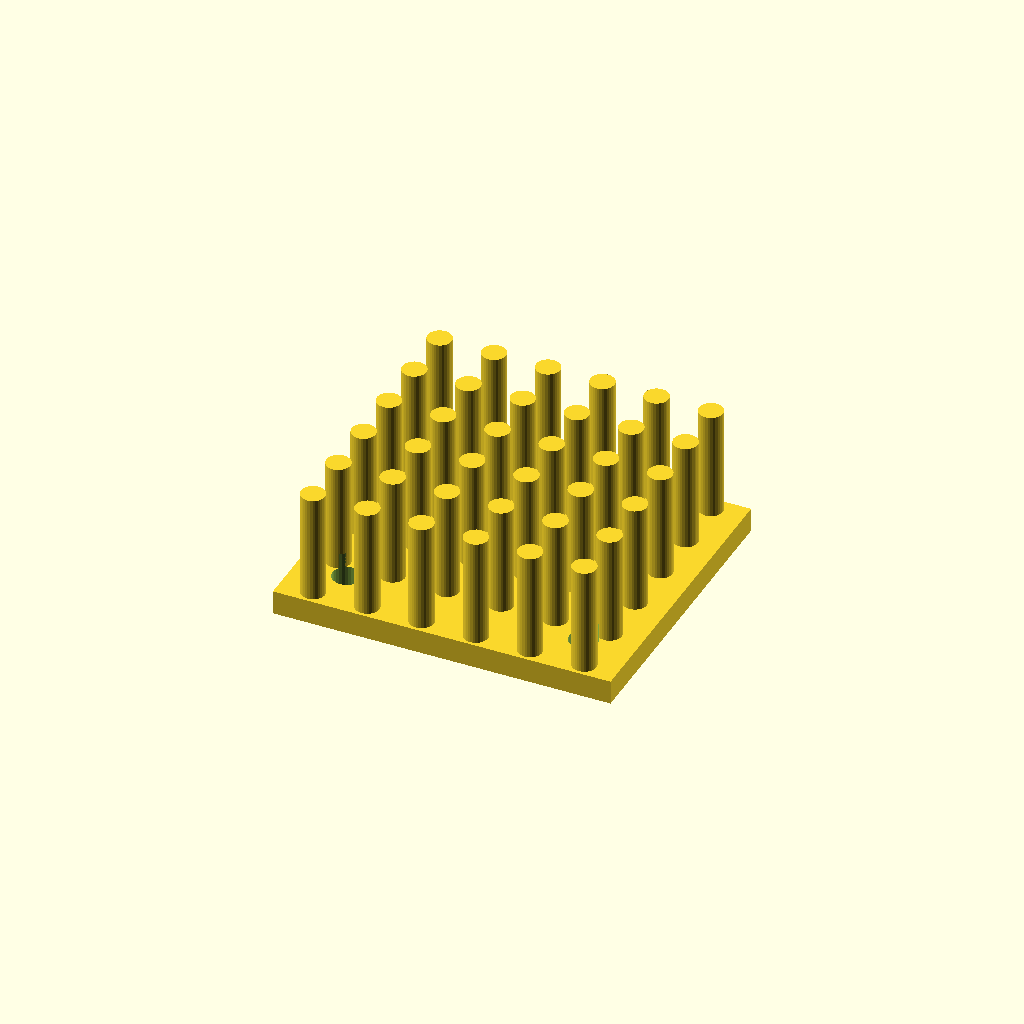
Cell 1: the model at its default parameters.
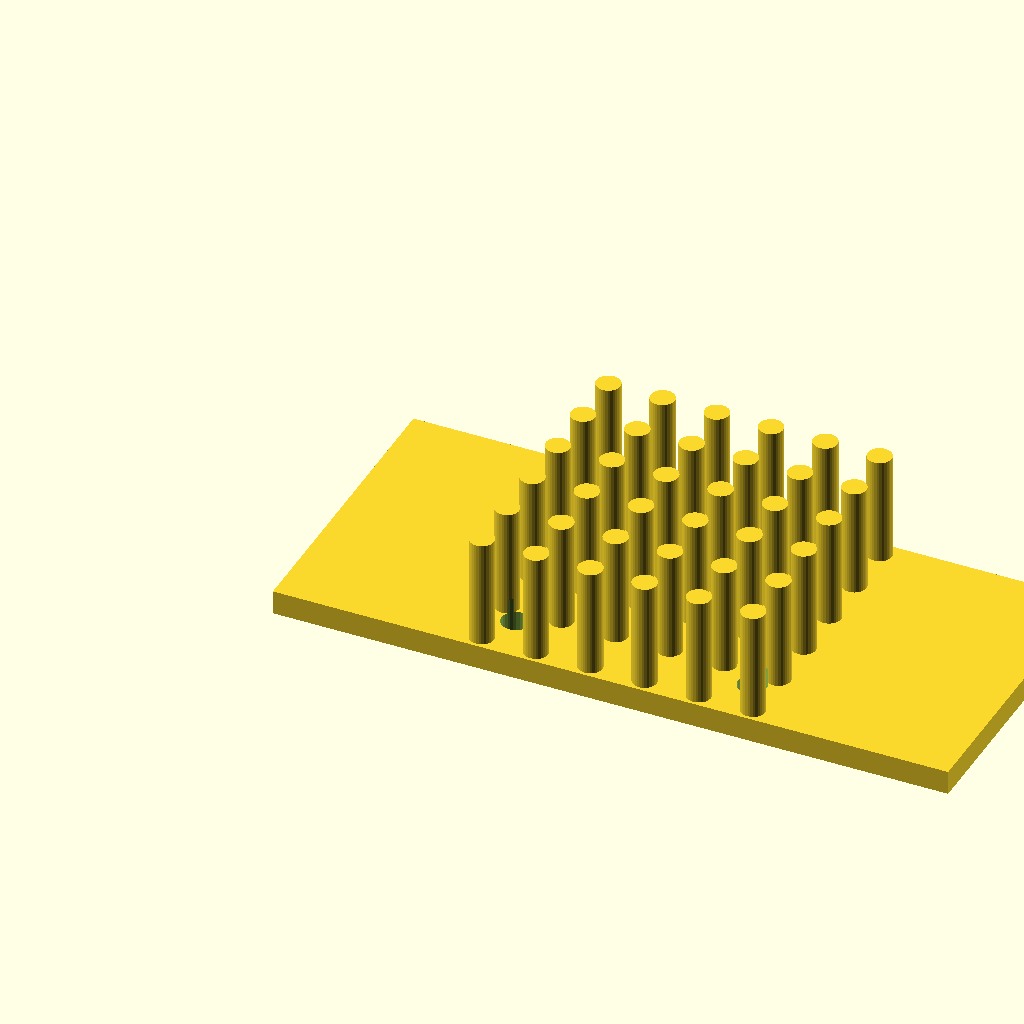
Cell 2: base_w = 112 (everything else at default).
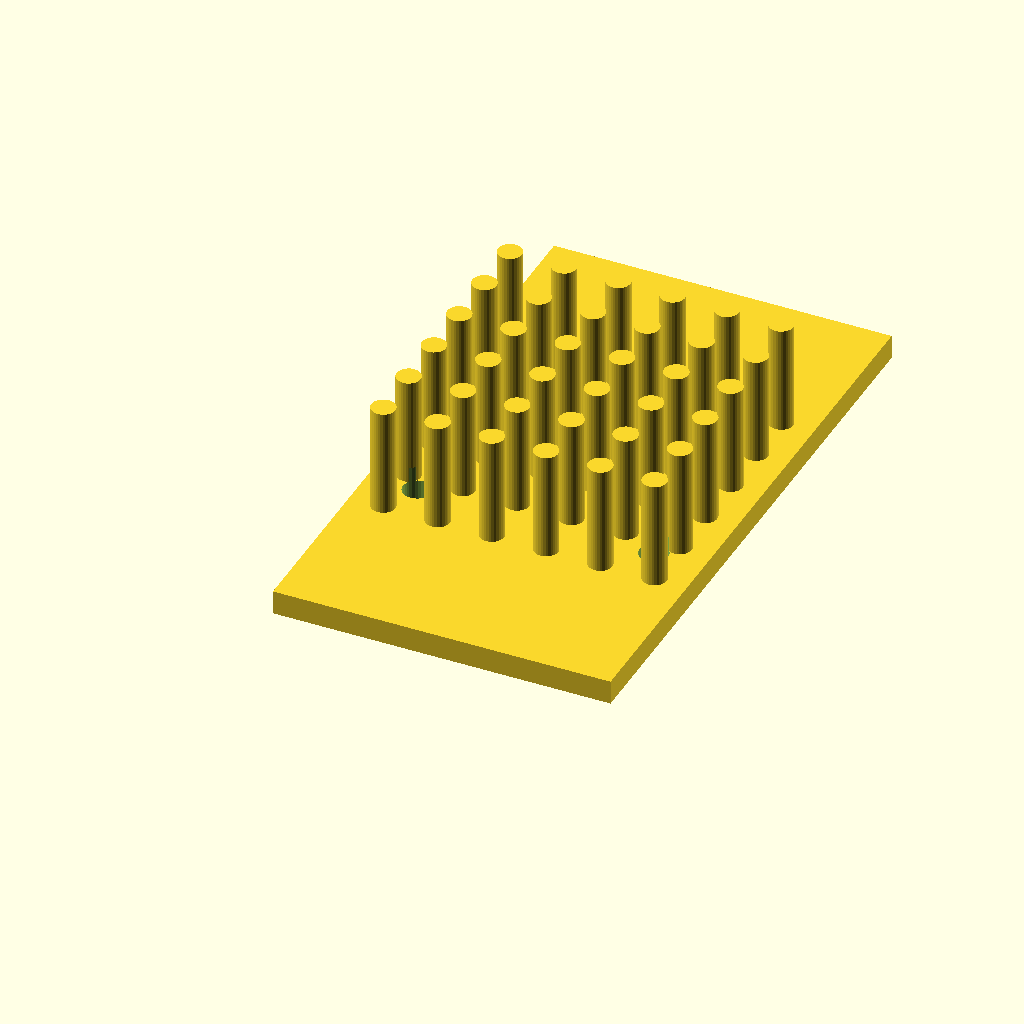
Cell 3: the same model with base_d = 100.
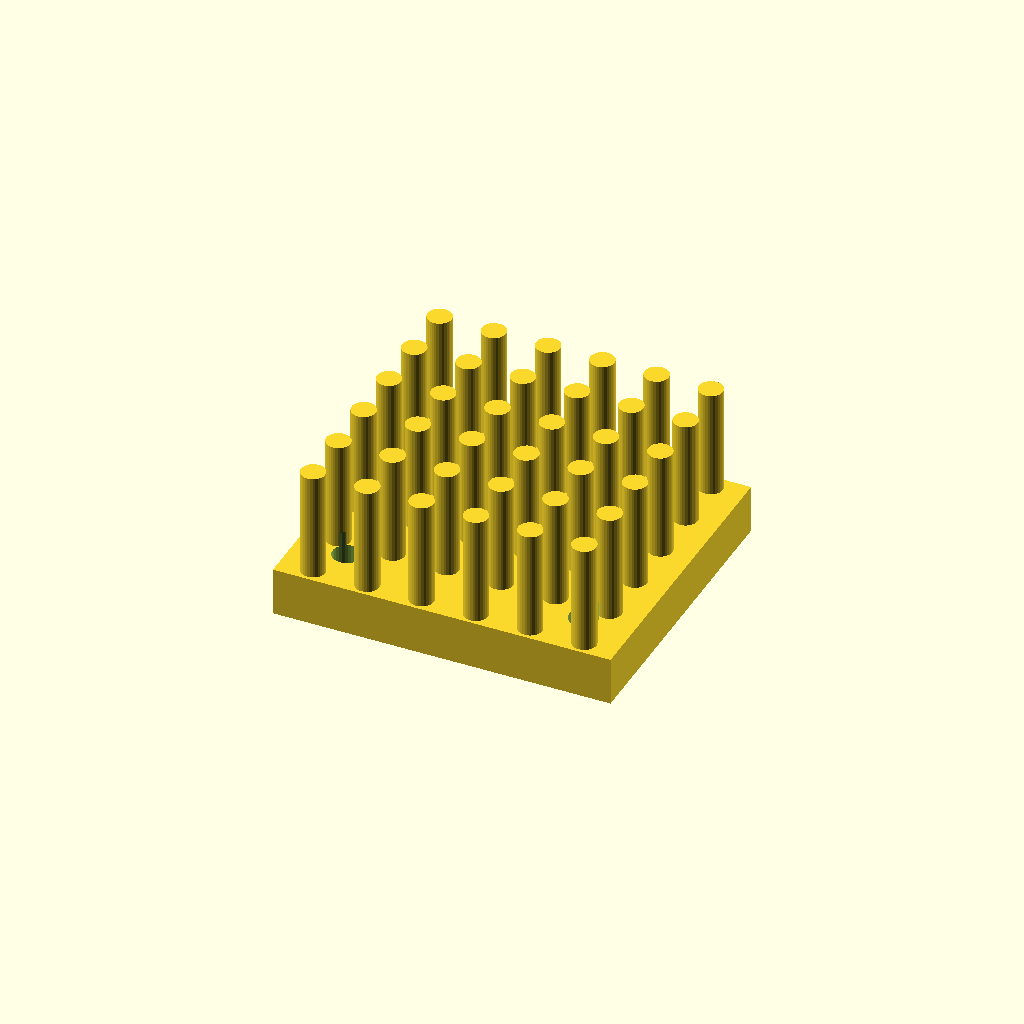
Cell 4: the same model with base_t = 8.
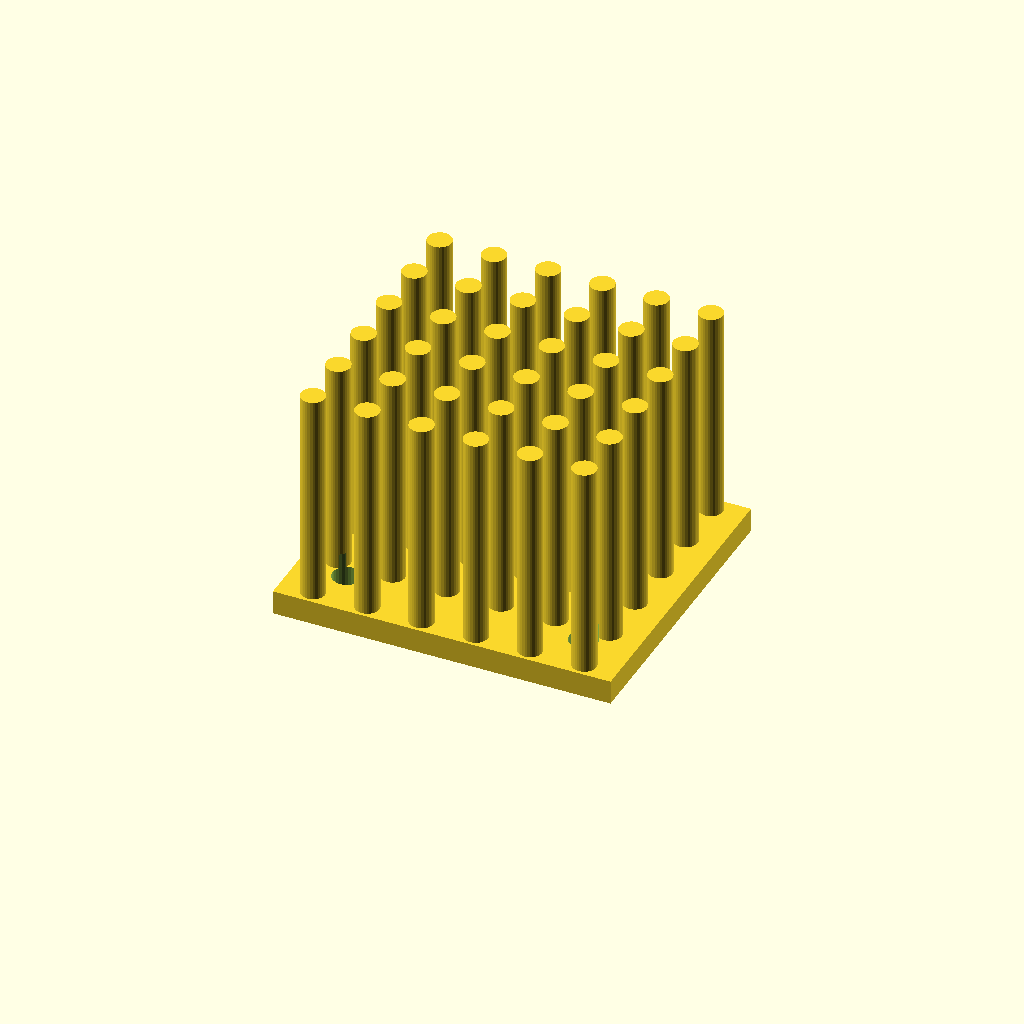
Cell 5: the same model with fin_h = 36.
All cells are drawn from one camera (rotation 55°, 0°, 25°, orthographic, colour scheme Cornfield), so only the parameter changes between them.
OpenSCAD source file optional_data/data/gen3/heatsinks/part_0038.scad:
$fn = 32;

// ----------------------------------------------------------------------
// Finned heat sink: 56 x 50 mm base, 18 mm fins
// ----------------------------------------------------------------------

// --- parameters (mm) ---
base_w = 56;              // base width
base_d = 50;              // base depth
base_t = 4;               // base thickness
fin_h = 18;               // fin height above the base
holes_d = 4.76;           // fixing holes
hole_x = 19.62;           // hole offset in x
hole_y = 16.62;           // hole offset in y
pin_d = 4;                // pin diameter
pin_pitch = 9;            // pin pitch
pin_nx = 6;               // pins along x
pin_ny = 6;               // pins along y

difference() {
  union() {
    cube([base_w, base_d, base_t]);
    for (ix = [0 : pin_nx - 1]) {
      for (iy = [0 : pin_ny - 1]) {
        translate([(base_w - (pin_nx - 1) * pin_pitch) / 2 + ix * pin_pitch, (base_d - (pin_ny - 1) * pin_pitch) / 2 + iy * pin_pitch, base_t - 0.5]) cylinder(h = fin_h + 0.5, d = pin_d);
      }
    }
  }
  /* fixing holes through the base, 2.5 mm clear on both sides */
  for (hx = [-19.62, 19.62]) {
    for (hy = [-16.62, 16.62]) {
      translate([base_w / 2 + hx, base_d / 2 + hy, -2.5]) cylinder(h = base_t + 5, d = holes_d);
    }
  }
}
Parameter table extracted from the source (name, type, default, range or options):
base_w: number, default 56
base_d: number, default 50
base_t: number, default 4
fin_h: number, default 18
holes_d: number, default 4.76
hole_x: number, default 19.62
hole_y: number, default 16.62
pin_d: number, default 4
pin_pitch: number, default 9
pin_nx: number, default 6
pin_ny: number, default 6
